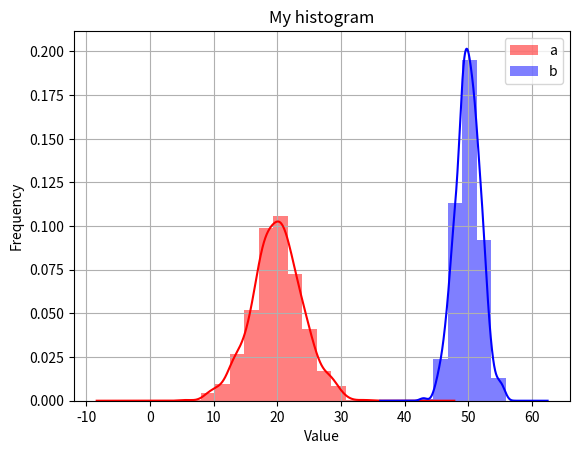

Write the Python code that produced this figure.
import numpy as np
import matplotlib.pyplot as plt
import pandas as pd

means = 20, 50
stdevs = 4, 2
dist = pd.DataFrame(np.random.normal(loc=means, scale=stdevs, size=(1000, 2)),columns=['a', 'b'])

opacity = 0.5
bin_width = 0.8

fig, ax = plt.subplots()
# n, bins, patches = ax.hist(x=dist['a'], bins='auto', color='#0504aa',alpha=opacity, rwidth=bin_width)

dist.plot.kde(ax=ax, legend=False, title='My histogram', color=['r','b'])
dist.plot.hist(density=True,bins=22, alpha=opacity, ax=ax, backend='matplotlib', grid=True, color=['r','b'])
plt.xlabel('Value')
plt.ylabel('Frequency')

plt.savefig('histograms.png',dpi=300,bbox_inches='tight')
plt.close('all')
